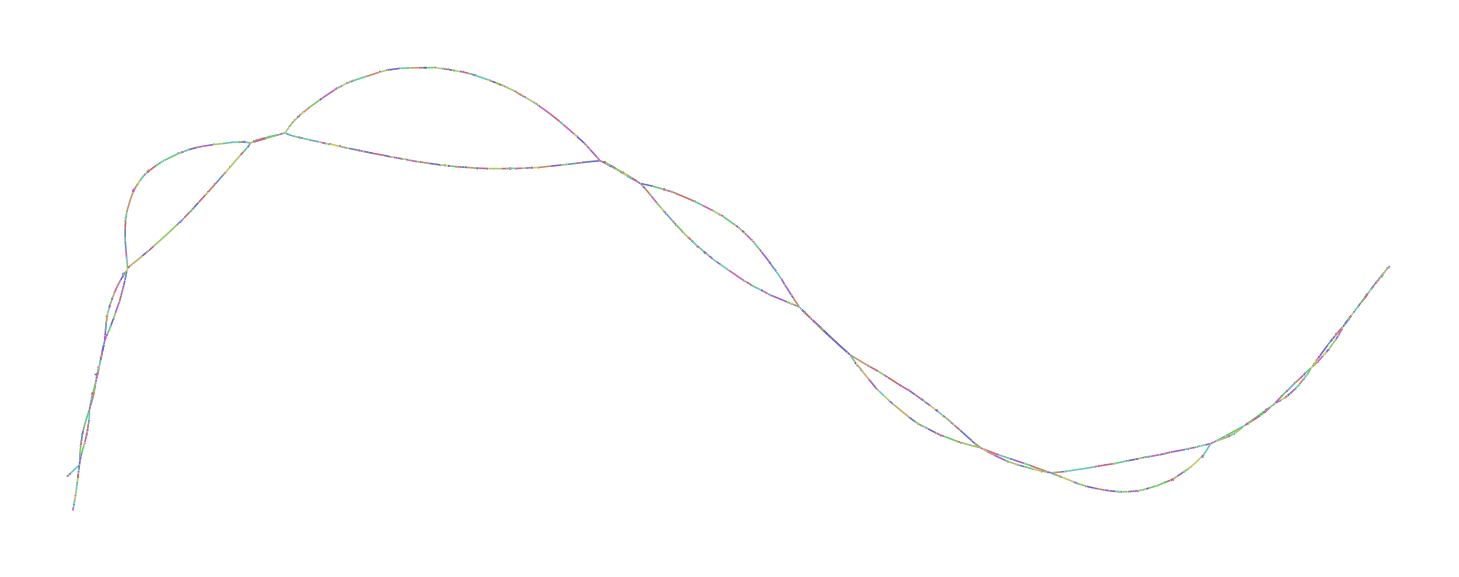

The file beside this chart, header and first rows:
Node_Label, Sequence
k_63, ATCACTGACATCTCTCTTCTCGTT
k_71, AATCATCACTGACATCTCTCTTC
k_139, TCATCTCCTCTACAGGGATCTTTAACCCCGCTATGTCAA
k_151, TGCCCTTCATCTCCTCTACAGGGAT
k_171, ACCAACATGTTGCCCTTCATCTCCTCTAC
k_301, CCTTCCTGTTTTCAAATCTCTGATCAGTTGTTCCACCAAG…
k_509, AGAGTCATCCCACAAGTAATGGGCTTCCCGTGGCGGCCGC…
k_593, CATCATTGTTAACACATTTAGCATGCTGTTGCCTGCACTT…
k_655, ACGGGTGTAGTACCTGTCGTCATTAAGGCTGCCCTTCCAA…
k_755, TGCAGCCCCTTTTCTATTAATCCCTGCCTCAAGTTGCTCC…
k_853, TTCCCTTCATACCCTGGGATCACGACTGGCTGCTGCTTCA…
k_881, GGATTTAATACATAGCATCTGGCACCGTCTGGACATCCGG…
k_997, CCCTGAGCTAGTTGGTAGGCTGATGCCATGTGA
k_1037, TTAGTAGCAATACAGTGGGCCTC
k_1071, ATGTACAGCAGAGATTTTTAGTAGCAATACAGTGGG
k_1075, CCATGTACAGCAGAGATTTTT
k_1093, CTCCATGTGCCATGTACAGCAGAGATTT
k_1097, AACTCCATGTGCCATGTACAG
k_1125, ATCTTTTCTGCTTGGGACCTTACGAAATCCAATCCCCCG
k_1183, GCATTTTTCGTGCTCAGTTATTTTCTTGCACACGGCAGG
k_1241, GAAATCAACTAGTTCAGACAACTCAGGG
k_1289, CCACCGGCCCCTCACTGGGTATGAT
k_1487, CTAGCCTCTTTTCGGCCTTCGCTAAGGAGGATTTTTGTCC…
k_1525, ATTGCCTTCCTCTTTCCCGATGGTTACACAGTCTTGGATA…
k_1603, GTCCACGTGGCATCTCGAGGCTCTTCCTCCGAAGCGTCGA…
k_1605, CGTCCACGTGGCATCTCGAG
k_1609, CTCGTCCACGTGGCATCTCGA
k_1657, GCTTCCCGTGGCGGCCGCACTTAGGGCAGTTGCCTCCCT
k_1873, ACTACCTTGGAGAGGTTATGGTAATTCCAAGTTTTGTAT
k_1907, ATGCCAAGGCTGGTTCTACTACCTTGGAGAGGTTAT
k_1911, GGATGCCAAGGCTGGTTCTAC
k_1933, TACCCTACCTCTCCGCTGAGCCTGTTCGCCTACAGTGACA…
k_1993, TACATTACTTTAGTAATGGCTAGTCTTGTCTTGGCTTCGG…
k_2075, TGGCAGCGTTACCCCTGACTCGATGGCATTGGTGGCCAC
k_2089, CTAGATCTGGCAGCGTTACCCCTGAC
k_2149, AAAAGTTCATTTGTGATCAACTCCATGTGCCATGTAC
k_2159, TGTATAAAAGTTCATTTGTGATCA
k_2161, TTGTATAAAAGTTCATTTGT
k_2173, TATGTTTTGTATAAAAGTTCATTTG
k_2187, TTGTTTGTATGTTTTGTATAAAAGTT
k_2239, GTACCCAACAGTCCATCACTTTTTCCCTTCCTTATTGAGA…
k_2345, AGTGCTTTTCCAGTCTCCAGCACTTGCTGATT
k_2415, GCAGTAATAAGCCAGCTATGTCAACTTTCCATCTCGTGAC…
k_2573, TGTCAAAACTCACAGCTACTGGTTCATTGAACAGATCCCA…
k_2581, TTAGTGTCAAAACTCACAGCTAC
k_2613, TTGGGTGTCCCAAGCCTTAGTGTCAAAACTCACAG
k_2621, ATTCAAAGTTGTCATCCATTTCTATTATG
k_2629, CCGAATTCAAAGTTGTCATCCAT
k_2677, GAGGATTTTCTTTGTATTTAAATTTCCTTGGTGCCTCACT…
k_2775, TTGTTTTCCAGTTTCTTTCCTAGTATCCTAAGCTGCCTGC…
k_2915, CCAATTCCTTTAGTTCGGTCTCCTTCCCCTCAGTCCTTAT…
k_2919, TGCCAATTCCTTTAGTTCGGT
k_3039, TGCCCCATACTGGGTACCCAAGGCCATTTGTTCTGATAGG…
k_3129, TCAGTTCTTGCCATGATGTTTTTGACAGCTGCTGGCAAA
k_3223, ATCTGTCACCGACTCACCCCCGAAGGCCAGC
k_3263, ACAGCTGCTTGTCTCACGTGATCTGTCACCGACTCACCC
k_3325, ACTGCTTTTTCATATGCTATAGTACCCCTTTCTCCACTTG…
k_3347, TTTACAAATGTATAAGCTAACCATGT
k_3371, CCAATATCTTCATTTACAAATGTATAAGCTA
k_3969, TAGTATGAAGGTTAGTGGTCTCCAGTTTGGTATGGTCAGC…
... 1,115 more rows
